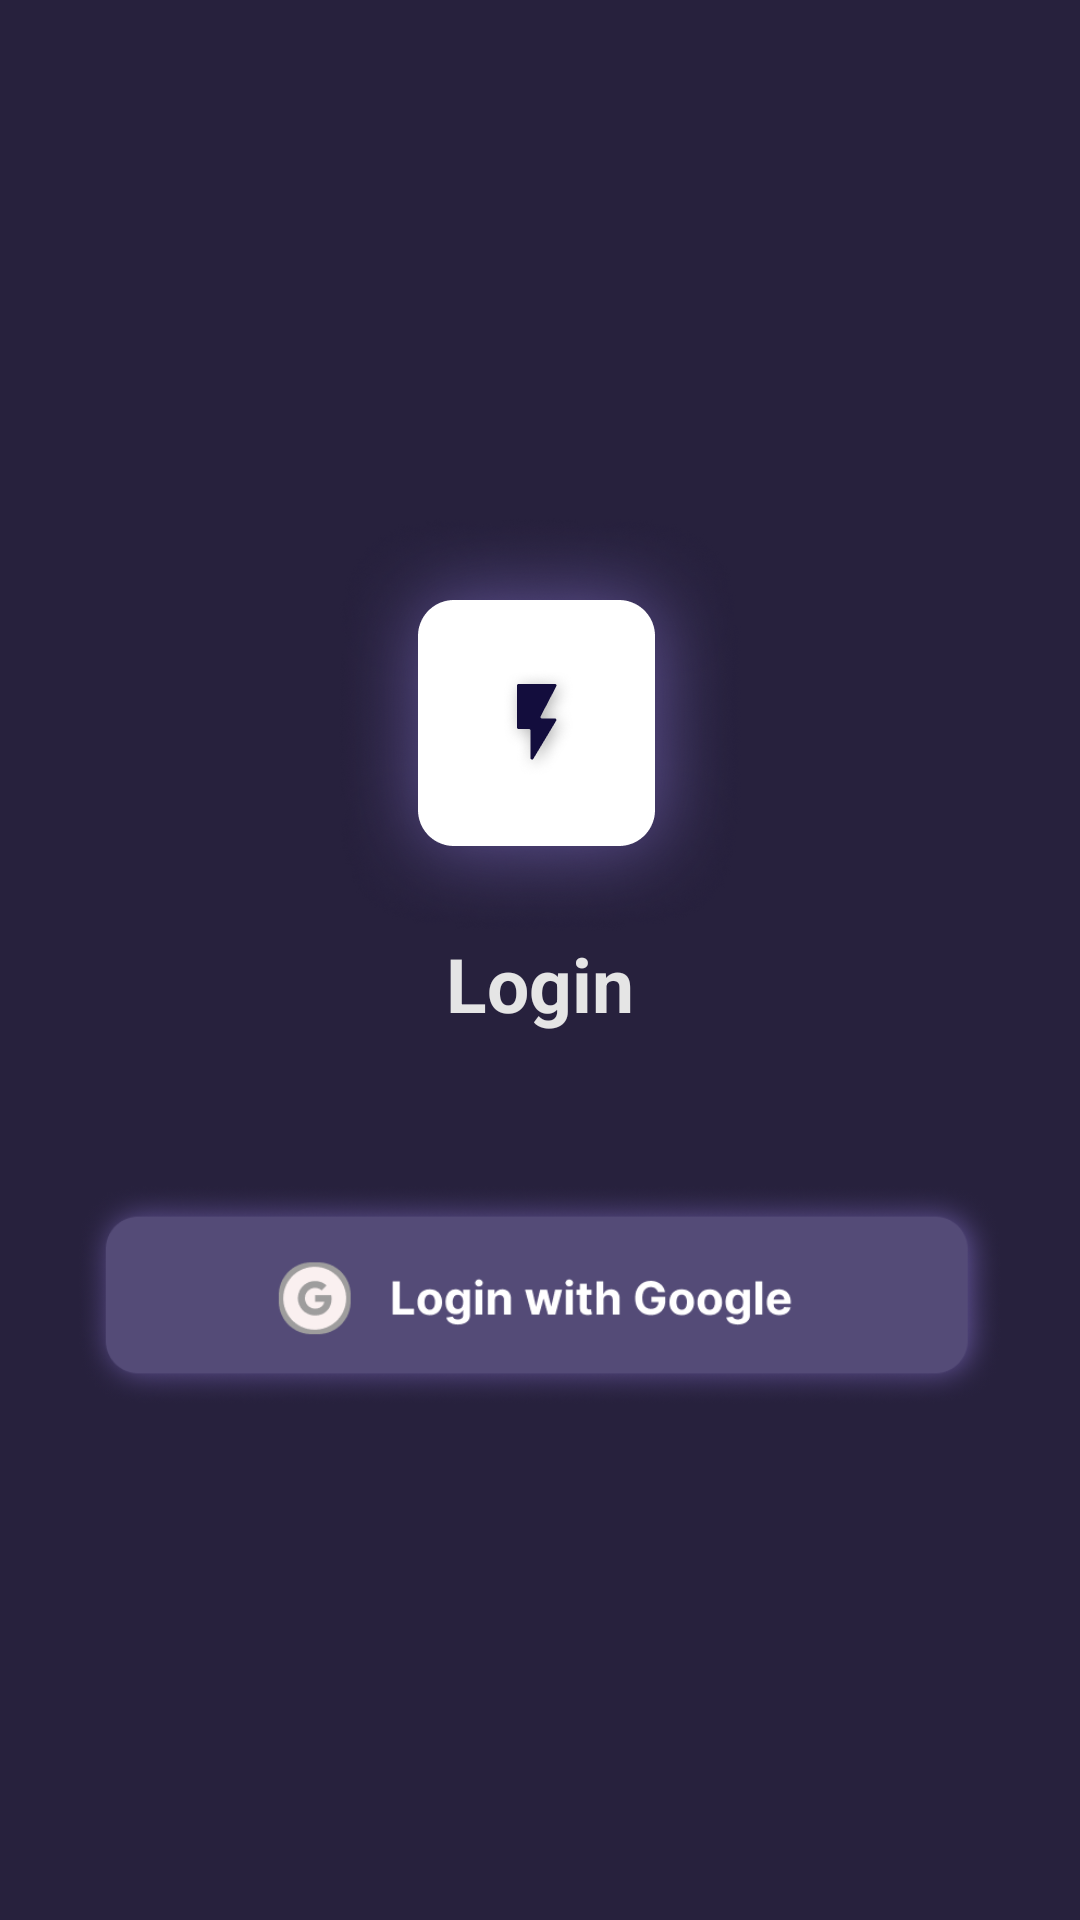

Android layout source for this screen:
<!-- AndroidManifest.xml: application theme AppTheme -->
<!-- res/layout/fragment_login.xml -->
<?xml version="1.0" encoding="utf-8"?>
<LinearLayout xmlns:android="http://schemas.android.com/apk/res/android"
    xmlns:tools="http://schemas.android.com/tools"
    android:layout_width="match_parent"
    android:layout_height="match_parent"
    android:orientation="vertical"
    android:gravity="center"
    android:background="@color/colorPrimary"
    tools:context=".view.LoginFragment">

    <ImageView
        android:layout_width="wrap_content"
        android:layout_height="wrap_content"
        android:src="@drawable/img_login"/>

    <TextView
        android:layout_width="wrap_content"
        android:layout_height="wrap_content"
        android:text="Login"
        android:textColor="@color/colorAccent"
        android:textStyle="bold"
        android:textSize="25sp"
        />

    <ImageView
        android:id="@+id/btn_google_sign_in"
        android:layout_width="match_parent"
        android:layout_height="wrap_content"
        android:layout_marginStart="25dp"
        android:layout_marginEnd="25dp"
        android:layout_marginTop="50dp"
        android:adjustViewBounds="true"
        android:src="@drawable/img_google_sign"
        android:layout_centerInParent="true"/>

</LinearLayout>
<!-- resources referenced by this layout -->
<resources>
  <color name="colorAccent">#E5E5E5</color>
  <color name="colorPrimary">#27213D</color>
  <!-- drawable img_google_sign: png bitmap (drawable-hdpi, 22461 bytes) -->
  <!-- drawable img_login: png bitmap (drawable-hdpi, 45015 bytes) -->
  <style name="AppTheme" parent="Theme.AppCompat.Light.NoActionBar">
          
          <item name="colorPrimary">@color/colorPrimary</item>
          <item name="colorPrimaryDark">@color/colorPrimaryDark</item>
          <item name="colorAccent">@color/colorAccent</item>
          <item name="colorControlNormal">@color/colorWhite</item>
  
      </style>
  <color name="colorPrimaryDark">#27213D</color>
  <color name="colorWhite">#ffffff</color>
</resources>
